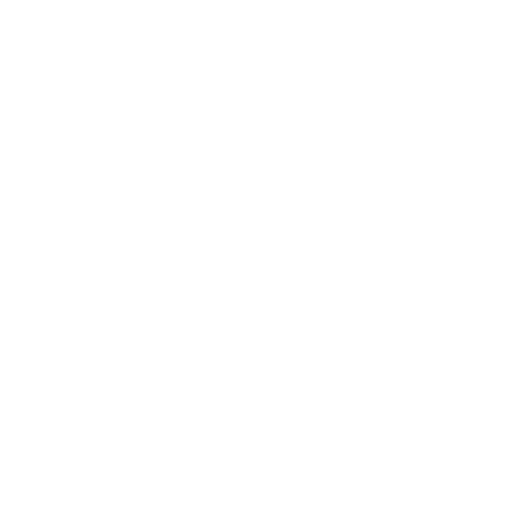
t = 0.00 s
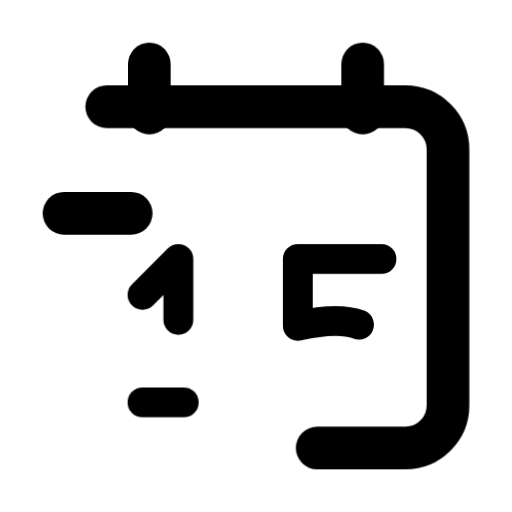
t = 0.41 s
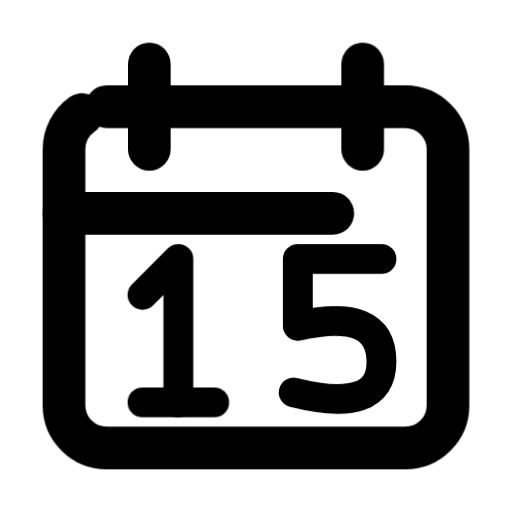
t = 0.79 s
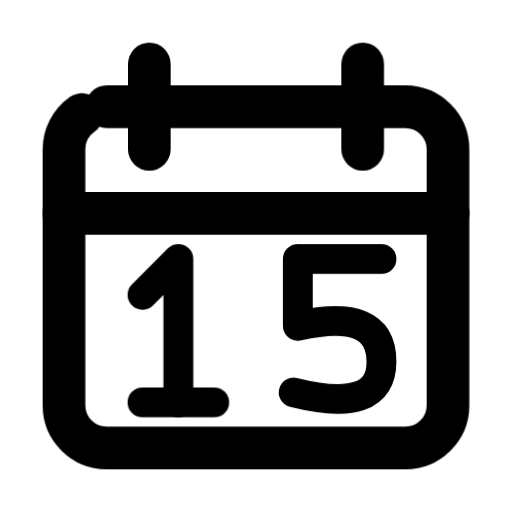
t = 1.28 s
t = 1.55 s: frame unchanged from t = 1.28 s, image omitted
t = 2.09 s: frame unchanged from t = 1.28 s, image omitted

The animated SVG that drew these frames (rendered in a browser with its animation timeline set to each time). Animation: 2 CSS @keyframes rules; one cycle of 2.40 s, repeats indefinitely.

<svg xmlns="http://www.w3.org/2000/svg" width="24" height="24" fill="none" stroke="currentColor" stroke-linecap="round" stroke-linejoin="round" stroke-width="2" viewBox="0 0 24 24">
    <!-- Generated by scripts/icon-expansion/generate.mjs -->
    <style>
        @media (prefers-reduced-motion: no-preference) {
            @keyframes ira-design-date-15-row-0 { 0% { stroke-dashoffset: 1; opacity: 0; } 1% { opacity: 1; } 30%, 87% { stroke-dashoffset: 0; opacity: 1; } 100% { stroke-dashoffset: 0; opacity: 0; } }
            [data-ira-design-reveal="date-15"] [data-design-ink="row-0"] { stroke-dasharray: 1 1; animation: ira-design-date-15-row-0 2.4s linear infinite; }
            @keyframes ira-design-date-15-row-1 { 0%, 12% { stroke-dashoffset: 1; opacity: 0; } 13% { opacity: 1; } 42%, 87% { stroke-dashoffset: 0; opacity: 1; } 100% { stroke-dashoffset: 0; opacity: 0; } }
            [data-ira-design-reveal="date-15"] [data-design-ink="row-1"] { stroke-dasharray: 1 1; animation: ira-design-date-15-row-1 2.4s linear infinite; }
        }
    </style>
    <g data-ira-design-reveal="date-15" data-design-kind="box"><rect data-design-ink="row-0" pathLength="1" x="3" y="5" width="18" height="16" rx="2"/><path data-design-ink="row-0" pathLength="1" d="M7 3L7 7"/><path data-design-ink="row-0" pathLength="1" d="M17 3L17 7"/><path data-design-ink="row-1" pathLength="1" d="M3 10L21 10"/><g transform="translate(12 15.5) scale(1.12) translate(-5.25 -3)"><g stroke-width="1.25"><g transform="translate(0 0)"><path data-design-ink="row-0" pathLength="1" d="M0.5 1.5L2 0L2 6"/><path data-design-ink="row-0" pathLength="1" d="M0.5 6L3.5 6"/></g><g transform="translate(6.5 0)"><path data-design-ink="row-0" pathLength="1" d="M4 0L0.5 0L0.5 2.8Q4 2 4 4.3T0 5.5"/></g></g></g></g>
</svg>
